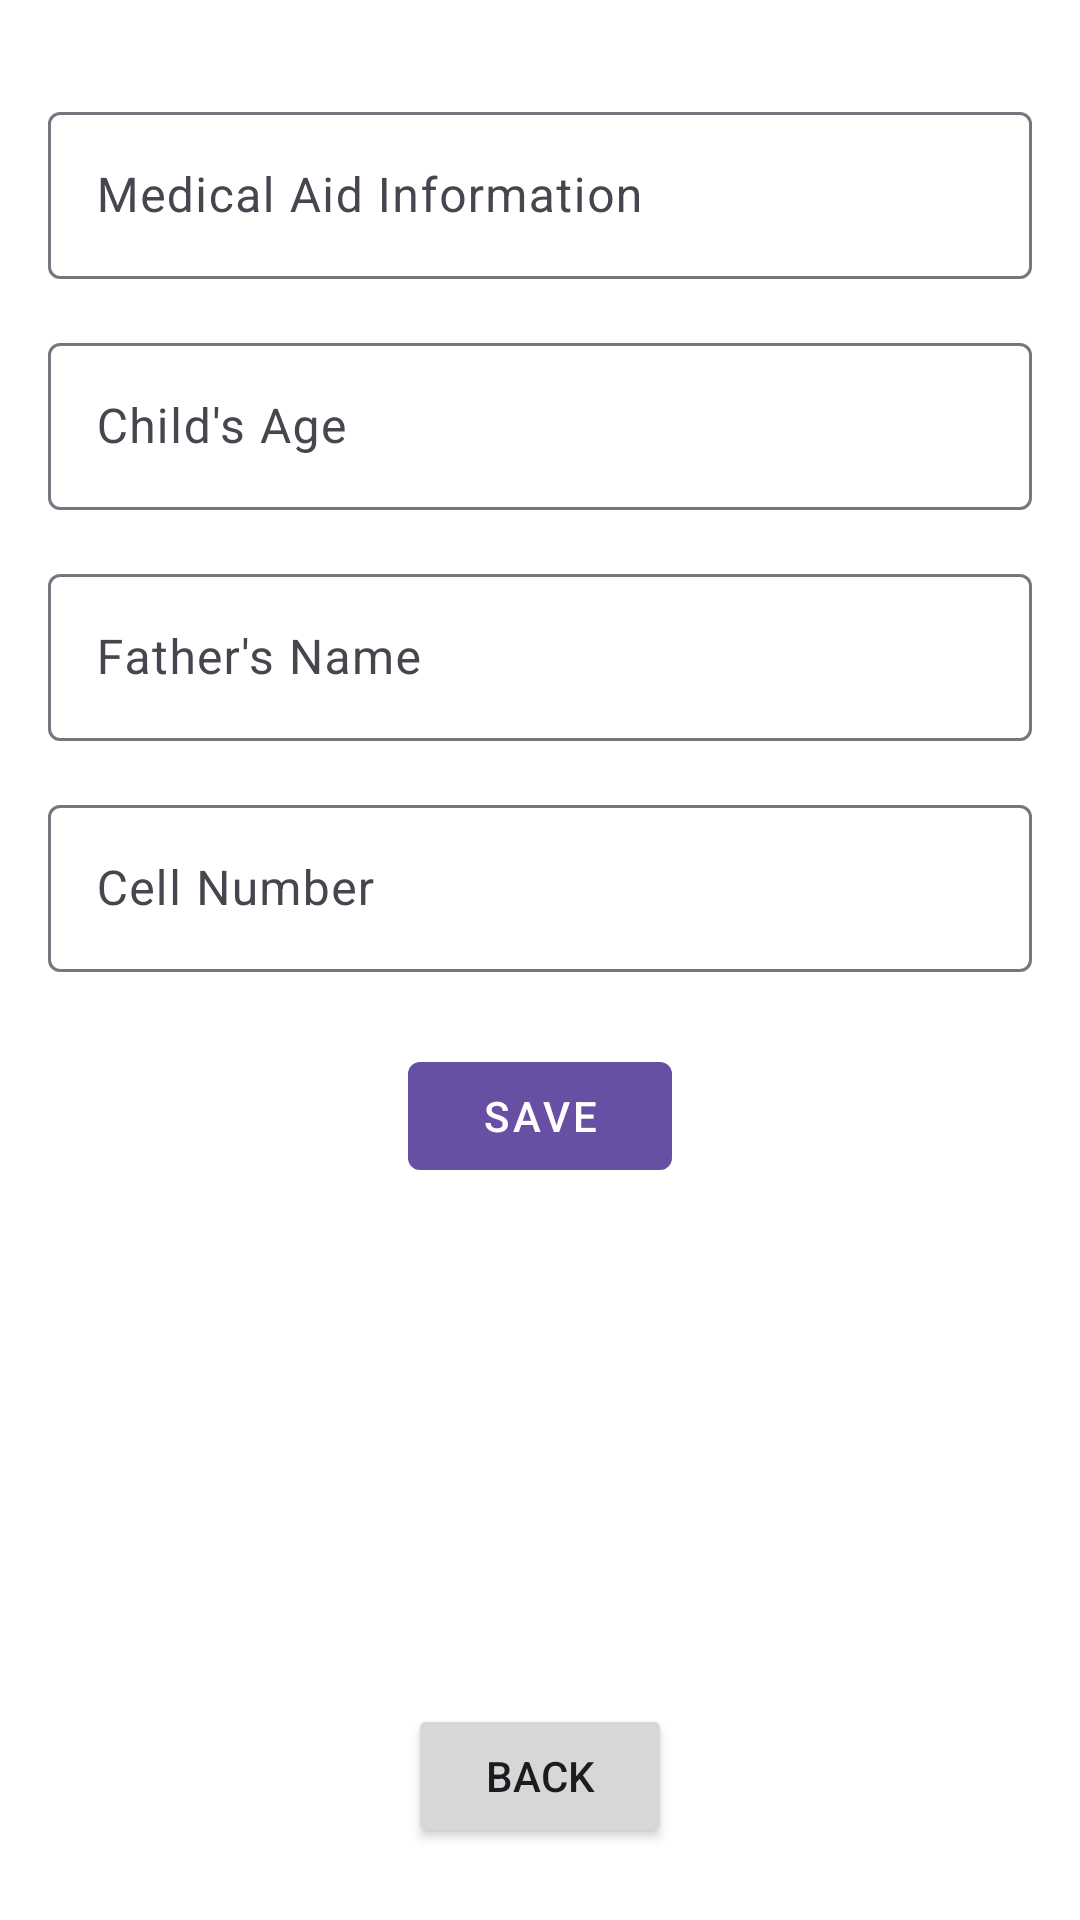

Here is an Android app screen rendered from its layout file. Give the layout XML and the strings, colors and styles it references.
<!-- AndroidManifest.xml: application theme Theme.ABC4 -->
<!-- res/layout/activity_edit_details.xml -->
<RelativeLayout xmlns:android="http://schemas.android.com/apk/res/android"
    xmlns:tools="http://schemas.android.com/tools"
    android:layout_width="match_parent"
    android:layout_height="match_parent"
    android:padding="16dp"
    android:background="@android:color/white">

    <com.google.android.material.textfield.TextInputLayout
        android:id="@+id/medicalAidLayout"
        android:layout_width="match_parent"
        android:layout_height="wrap_content"
        android:layout_marginTop="16dp"
        tools:ignore="DuplicateIds">

        <com.google.android.material.textfield.TextInputEditText
            android:id="@+id/editTextMedicalAid"
            android:layout_width="match_parent"
            android:layout_height="wrap_content"
            android:hint="Medical Aid Information"
            android:inputType="text" />

    </com.google.android.material.textfield.TextInputLayout>

    <com.google.android.material.textfield.TextInputLayout
        android:id="@+id/childAgeLayout"
        android:layout_width="match_parent"
        android:layout_height="wrap_content"
        android:layout_marginTop="16dp"
        android:layout_below="@id/medicalAidLayout"
        tools:ignore="DuplicateIds">

        <com.google.android.material.textfield.TextInputEditText
            android:id="@+id/editTextChildAge"
            android:layout_width="match_parent"
            android:layout_height="wrap_content"
            android:hint="Child's Age"
            android:inputType="number" />

    </com.google.android.material.textfield.TextInputLayout>

    <com.google.android.material.textfield.TextInputLayout
        android:id="@+id/fatherNameLayout"
        android:layout_width="match_parent"
        android:layout_height="wrap_content"
        android:layout_marginTop="16dp"
        android:layout_below="@id/childAgeLayout"
        tools:ignore="DuplicateIds">

        <com.google.android.material.textfield.TextInputEditText
            android:id="@+id/editTextFatherName"
            android:layout_width="match_parent"
            android:layout_height="wrap_content"
            android:hint="Father's Name"
            android:inputType="text" />

    </com.google.android.material.textfield.TextInputLayout>

    <com.google.android.material.textfield.TextInputLayout
        android:id="@+id/cellNumberLayout"
        android:layout_width="match_parent"
        android:layout_height="wrap_content"
        android:layout_marginTop="16dp"
        android:layout_below="@id/fatherNameLayout"
        tools:ignore="DuplicateIds">

        <com.google.android.material.textfield.TextInputEditText
            android:id="@+id/editTextCellNumber"
            android:layout_width="match_parent"
            android:layout_height="wrap_content"
            android:hint="Cell Number"
            android:inputType="phone" />

    </com.google.android.material.textfield.TextInputLayout>

    <com.google.android.material.button.MaterialButton
        android:id="@+id/btnSaveDetails"
        android:layout_width="wrap_content"
        android:layout_height="wrap_content"
        android:text="Save"
        android:layout_below="@id/cellNumberLayout"
        android:layout_centerHorizontal="true"
        android:layout_marginTop="24dp"
        style="@style/Widget.MaterialComponents.Button.UnelevatedButton"/>

    <Button
        android:id="@+id/btnBack"
        android:layout_width="wrap_content"
        android:layout_height="wrap_content"
        android:text="Back"
        android:layout_alignParentBottom="true"
        android:layout_centerHorizontal="true"
        android:layout_marginBottom="8dp"/>
</RelativeLayout>
<!-- resources referenced by this layout -->
<resources>
  <style name="Theme.ABC4" parent="Base.Theme.ABC4" />
  <style name="Base.Theme.ABC4" parent="Theme.Material3.DayNight.NoActionBar">
          
          
      </style>
</resources>
